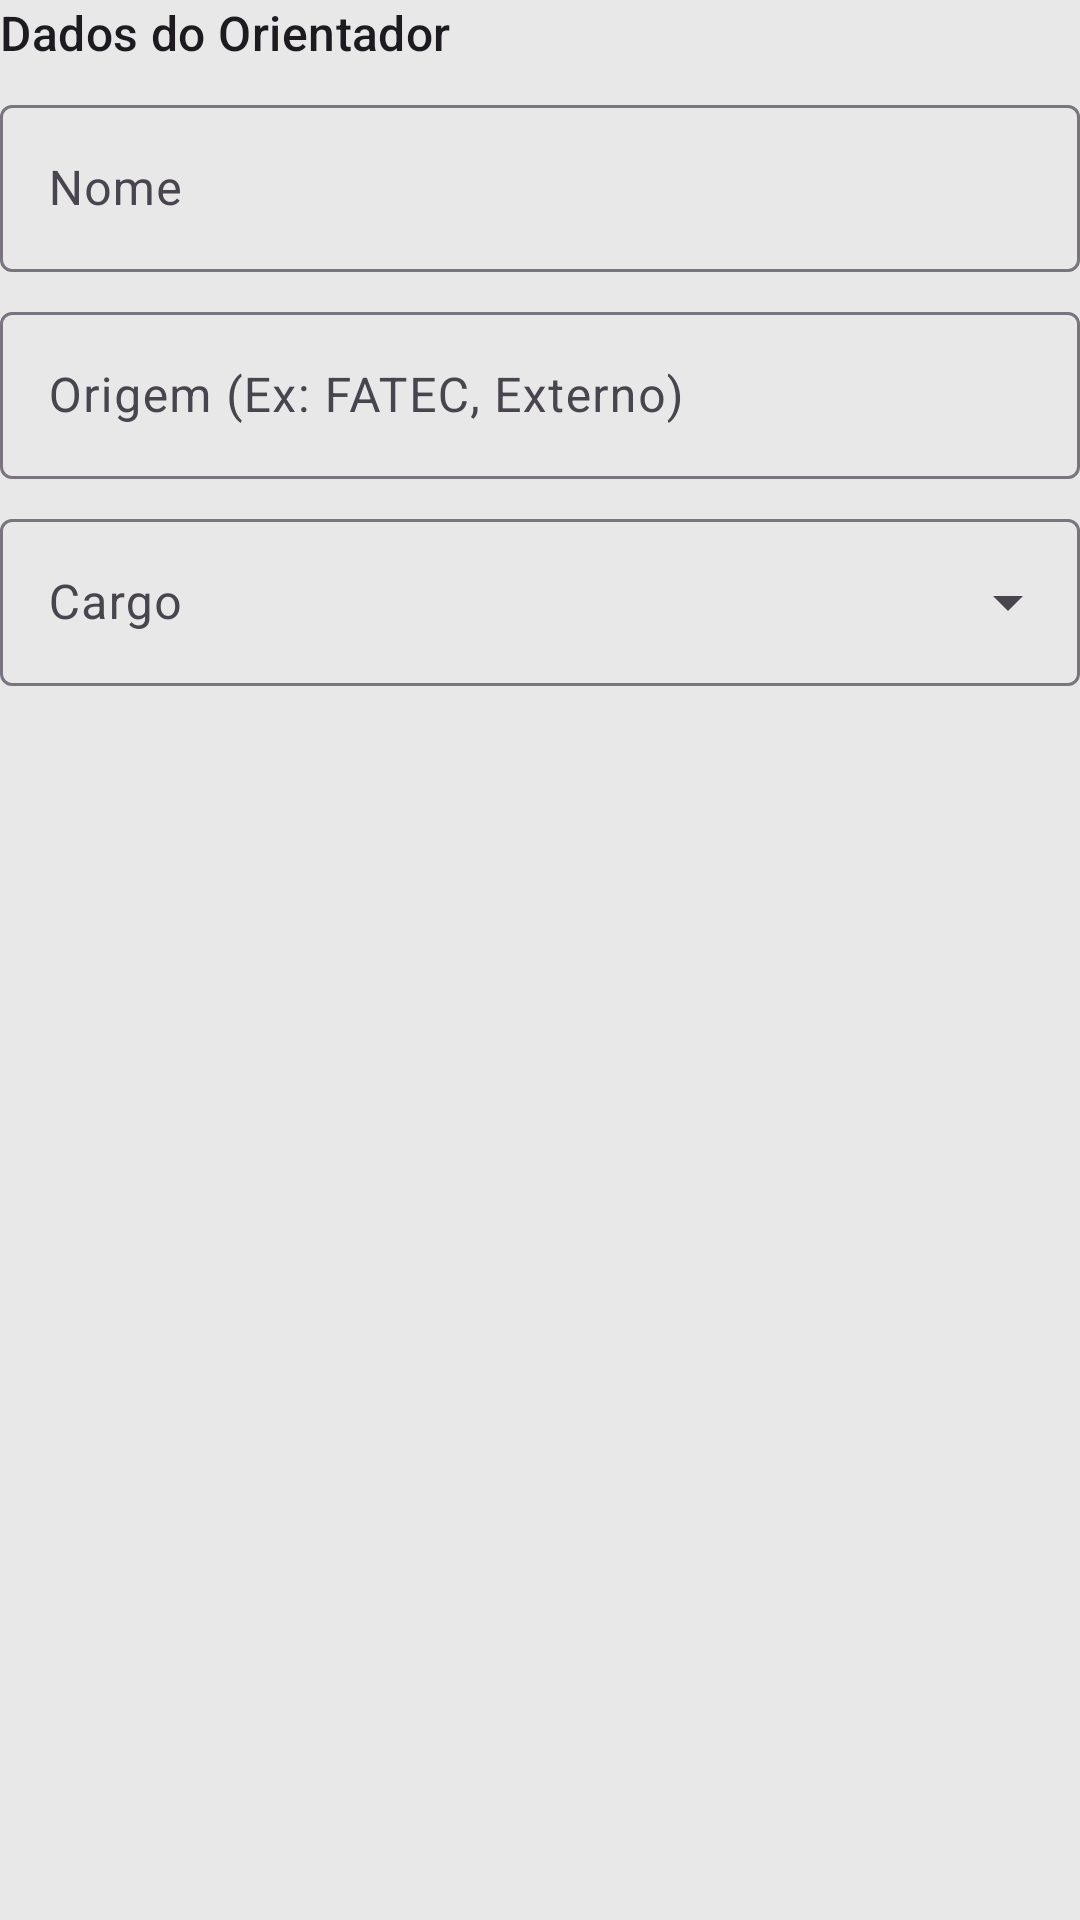

This screen was rendered from an Android layout file. Write that file and the resources it references.
<!-- AndroidManifest.xml: application theme Theme.GerenciadorDeTCC -->
<!-- res/layout/form_orientador.xml -->
<?xml version="1.0" encoding="utf-8"?>
<LinearLayout xmlns:android="http://schemas.android.com/apk/res/android"
    android:layout_width="match_parent"
    android:layout_height="wrap_content"
    android:orientation="vertical">

    <TextView
        style="@style/TextAppearance.Material3.TitleMedium"
        android:layout_width="wrap_content"
        android:layout_height="wrap_content"
        android:layout_marginBottom="8dp"
        android:text="Dados do Orientador" />

    <com.google.android.material.textfield.TextInputLayout
        android:layout_width="match_parent"
        android:layout_height="wrap_content"
        android:hint="Nome">

        <com.google.android.material.textfield.TextInputEditText
            android:id="@+id/edit_orientador_nome"
            android:layout_width="match_parent"
            android:layout_height="wrap_content" />
    </com.google.android.material.textfield.TextInputLayout>

    <com.google.android.material.textfield.TextInputLayout
        android:layout_width="match_parent"
        android:layout_height="wrap_content"
        android:layout_marginTop="8dp"
        android:hint="Origem (Ex: FATEC, Externo)">

        <com.google.android.material.textfield.TextInputEditText
            android:id="@+id/edit_orientador_origem"
            android:layout_width="match_parent"
            android:layout_height="wrap_content" />
    </com.google.android.material.textfield.TextInputLayout>

    <com.google.android.material.textfield.TextInputLayout
        style="@style/Widget.Material3.TextInputLayout.OutlinedBox.ExposedDropdownMenu"
        android:layout_width="match_parent"
        android:layout_height="wrap_content"
        android:layout_marginTop="8dp"
        android:hint="Cargo">

        <AutoCompleteTextView
            android:id="@+id/autocomplete_orientador_cargo"
            android:layout_width="match_parent"
            android:layout_height="wrap_content" />
    </com.google.android.material.textfield.TextInputLayout>
</LinearLayout>
<!-- resources referenced by this layout -->
<resources>
  <style name="Theme.GerenciadorDeTCC" parent="Base.Theme.GerenciadorDeTCC" />
  <style name="Base.Theme.GerenciadorDeTCC" parent="Theme.Material3.DayNight.NoActionBar">
          
          <item name="android:windowBackground">@color/branco2</item>
  
          
          <item name="materialButtonStyle">@style/App.Button</item>
  
      </style>
  <color name="branco2">#e8e8e8</color>
  <style name="App.Button" parent="Widget.Material3.Button">
          <item name="android:backgroundTint">@color/button_color_selector</item>
          <item name="android:textColor">@color/branco</item>
      </style>
  <color name="branco">#FFFFFF</color>
</resources>
